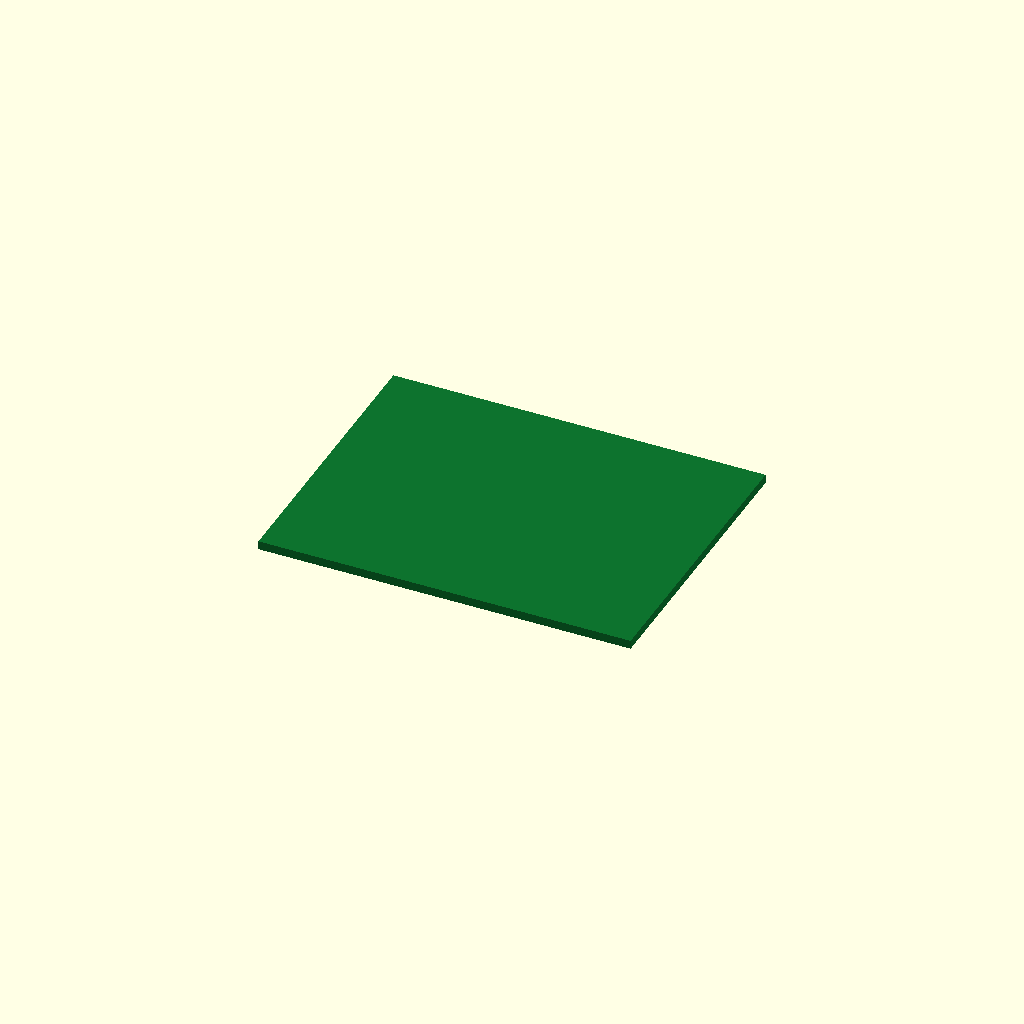
Cell 1: rendered with the file's own defaults.
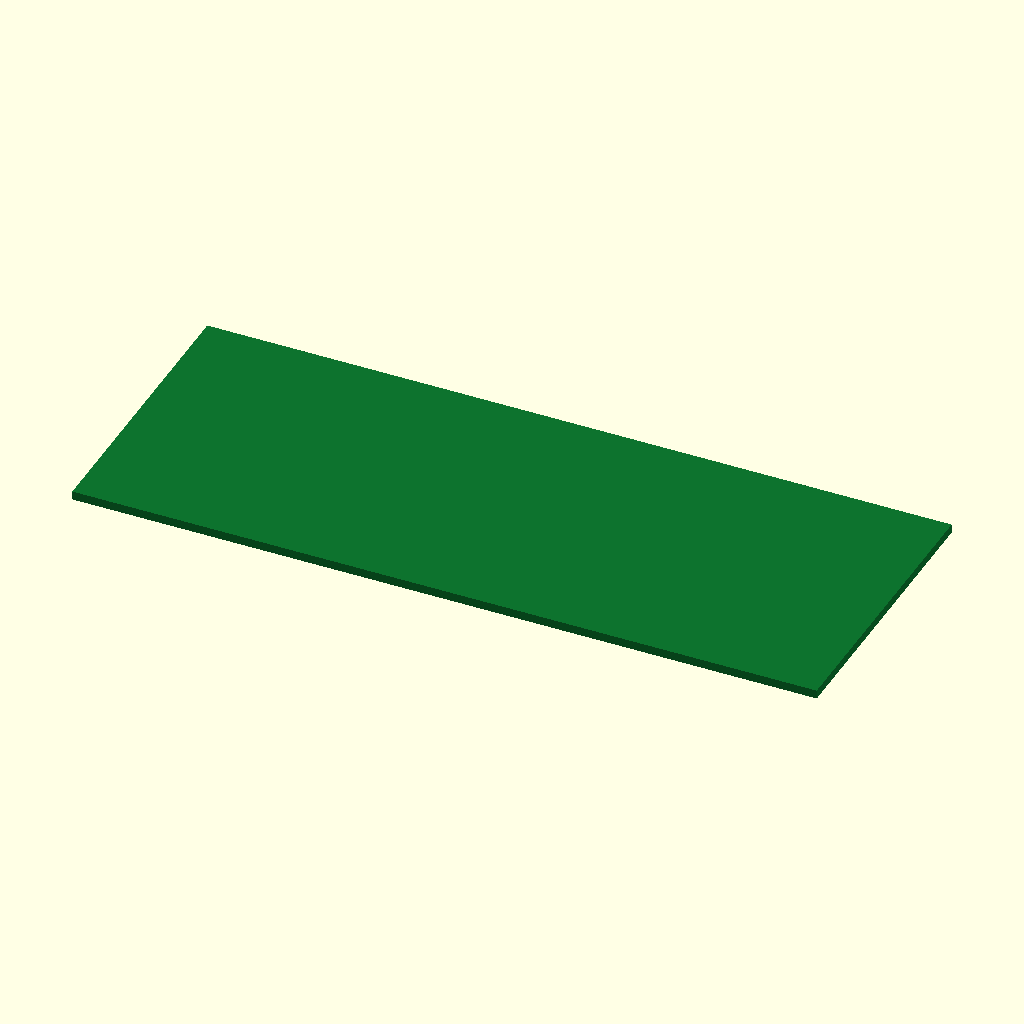
Cell 2: the same model with board_x = 137.16.
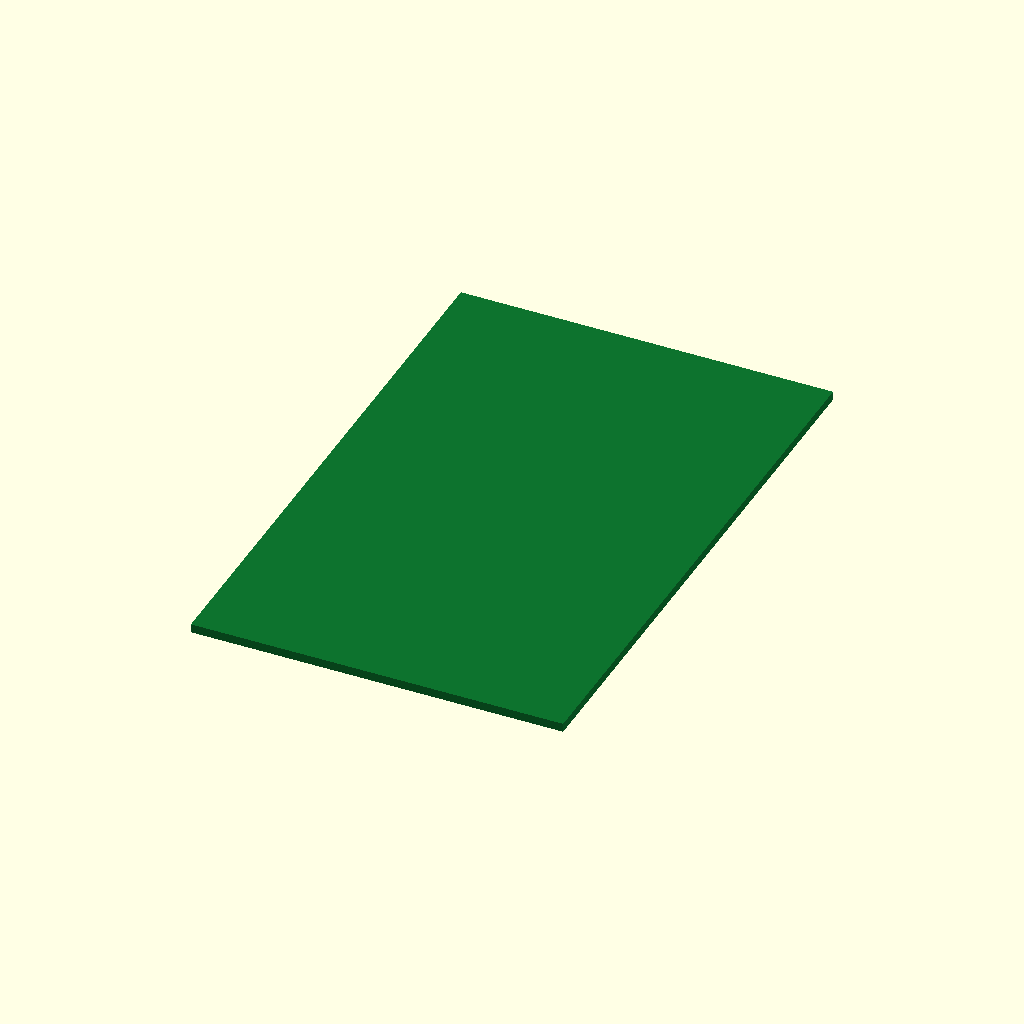
Cell 3: the same model with board_y = 106.68.
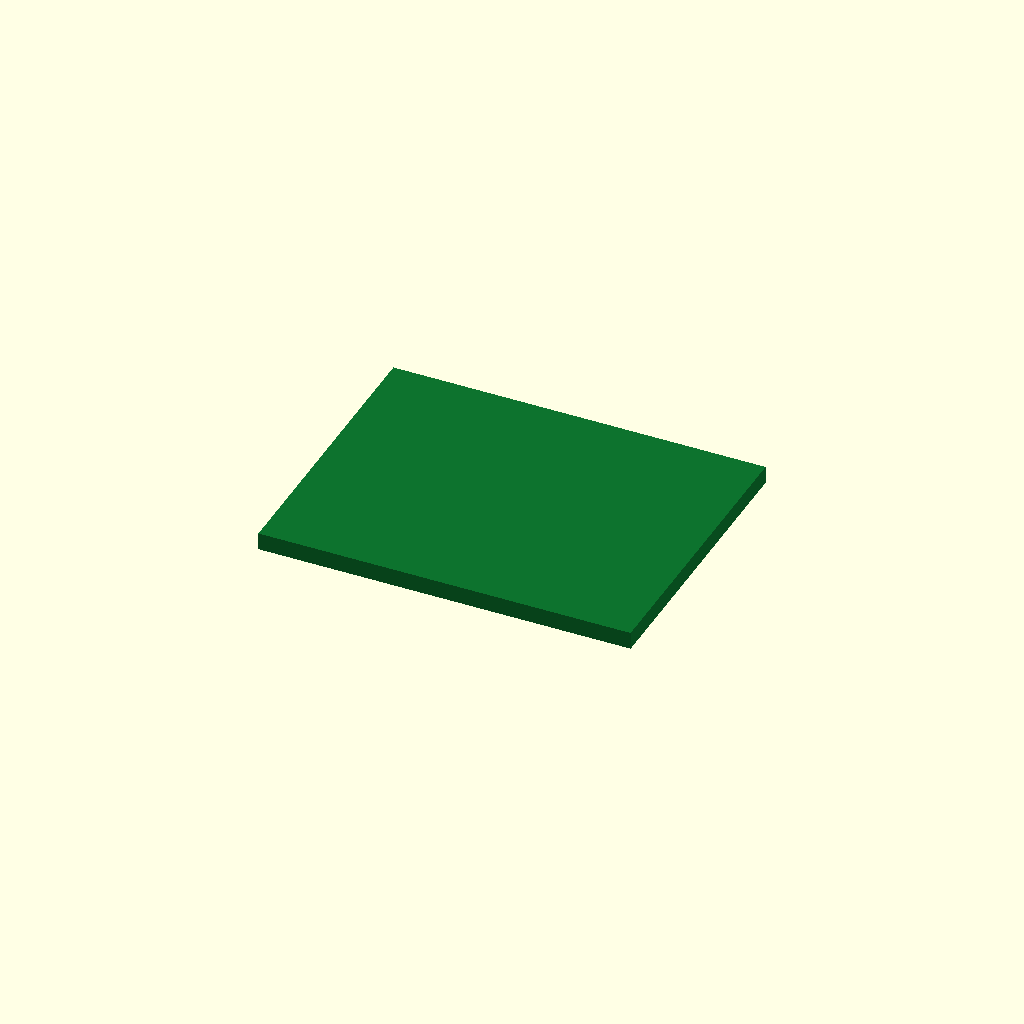
Cell 4 — board_th set to 3.2, the other parameters unchanged.
One fixed orthographic camera (rotation 55°, 0°, 25°; colour scheme Cornfield) for every cell.
OpenSCAD source file additional_study/matched_effort/results/direct_repair/scad/pcb__Keyes5p1.scad:
$fn = 64;

board_x = 68.58;
board_y = 53.34;
board_th = 1.6;

color([0.05, 0.45, 0.18])
translate([-board_x/2, -board_y/2, 0])
cube([board_x, board_y, board_th], center=false);
Parameter table extracted from the source (name, type, default, range or options):
board_x: number, default 68.58
board_y: number, default 53.34
board_th: number, default 1.6
